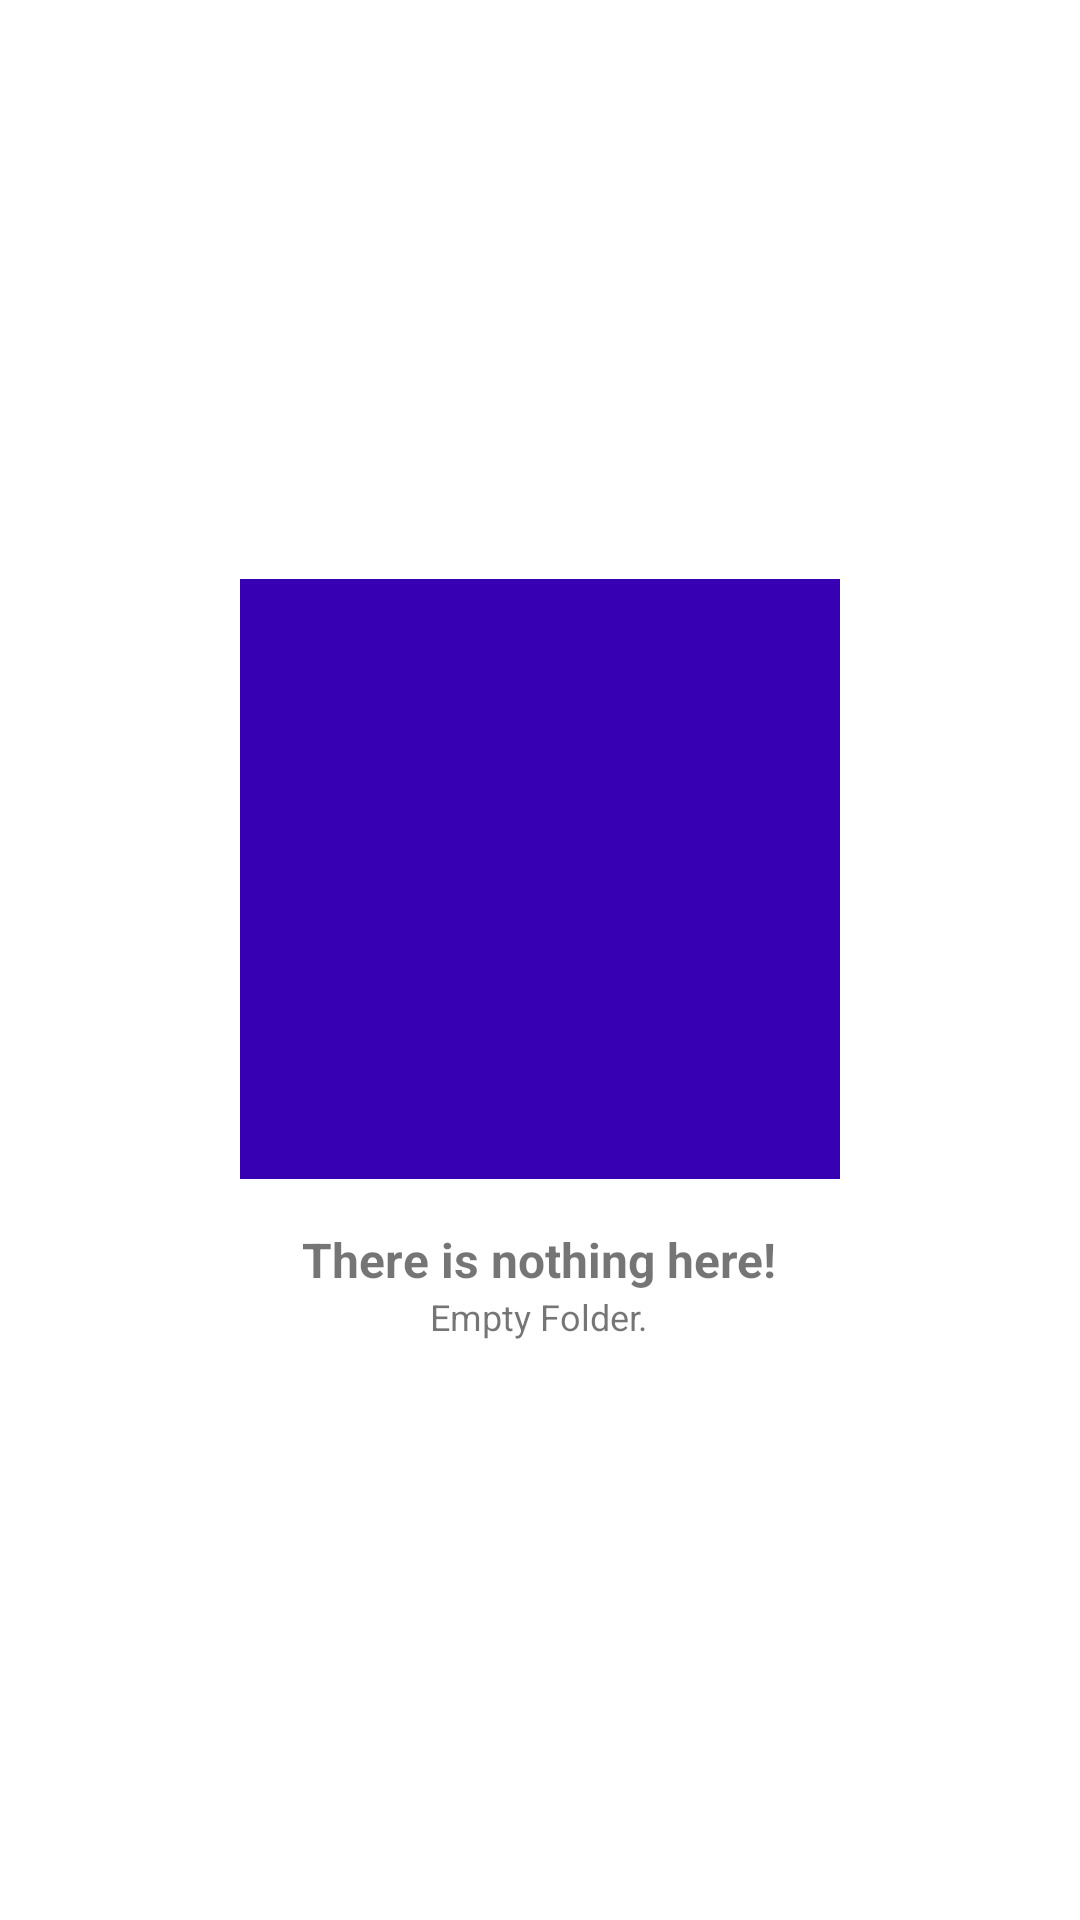

The Android layout XML behind this screen, and the referenced resources:
<!-- AndroidManifest.xml: application theme Theme.AESFileEncryption -->
<!-- res/layout/fragment_file_list.xml -->
<?xml version="1.0" encoding="utf-8"?>
<androidx.constraintlayout.widget.ConstraintLayout xmlns:android="http://schemas.android.com/apk/res/android"
xmlns:app="http://schemas.android.com/apk/res-auto"
android:layout_width="match_parent"
android:layout_height="match_parent">

<androidx.recyclerview.widget.RecyclerView
    android:id="@+id/filesRecyclerView"
    android:layout_width="match_parent"
    android:layout_height="match_parent"
    app:layout_behavior="@string/appbar_scrolling_view_behavior" />

<LinearLayout
    android:id="@+id/emptyFolderLayout"
    android:layout_width="wrap_content"
    android:layout_height="wrap_content"
    android:orientation="vertical"
    android:gravity="center"
    app:layout_constraintBottom_toBottomOf="parent"
    app:layout_constraintLeft_toLeftOf="parent"
    app:layout_constraintRight_toRightOf="parent"
    app:layout_constraintTop_toTopOf="parent">

    <ImageView
        android:layout_width="200dp"
        android:layout_height="200dp"
        android:background="@color/purple_700"
        android:padding="40dp"
        />
    

    <TextView
        android:layout_width="wrap_content"
        android:layout_marginTop="16dp"
        android:layout_height="wrap_content"
        android:textSize="16sp"
        android:textStyle="bold"
        android:text="There is nothing here!"/>

    <TextView
        android:layout_width="wrap_content"
        android:layout_height="wrap_content"
        android:textSize="12sp"
        android:text="Empty Folder."/>

</LinearLayout>

</androidx.constraintlayout.widget.ConstraintLayout>
<!-- resources referenced by this layout -->
<resources>
  <color name="purple_700">#FF3700B3</color>
  <style name="Theme.AESFileEncryption" parent="Theme.MaterialComponents.DayNight.DarkActionBar">
          
          <item name="colorPrimary">@color/purple_500</item>
          <item name="colorPrimaryVariant">@color/purple_700</item>
          <item name="colorOnPrimary">@color/white</item>
          
          <item name="colorSecondary">@color/teal_200</item>
          <item name="colorSecondaryVariant">@color/teal_700</item>
          <item name="colorOnSecondary">@color/black</item>
          
          <item name="android:statusBarColor" tools:targetApi="l">?attr/colorOnSecondary</item>
          
      </style>
  <color name="purple_500">#272727</color>
  <color name="white">#FFFFFFFF</color>
  <color name="teal_200">#FF03DAC5</color>
  <color name="teal_700">#FF018786</color>
  <color name="black">#FF000000</color>
</resources>
